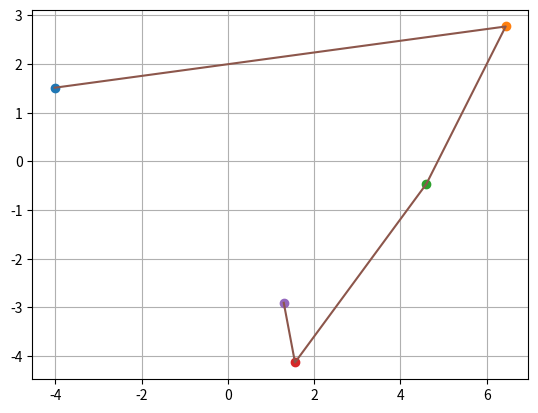

This chart was generated by the following Python code:
# -*- coding: utf-8 -*-
"""
Created on Mon Mar  9 15:52:02 2020

@author: vinch
"""

import random as rd
import numpy as np
import matplotlib.pyplot as plt

Nb_arrets = 7

class Arret:
    def __init__(self):
        self.x = rd.uniform(-10,10)
        self.y = rd.uniform(-10,10)

Arrets = []
for i in range(Nb_arrets):
    Arrets.append(Arret())

Gare_centrale = rd.choice(Arrets)

def D_build(Arrets):
    D = np.zeros([Nb_arrets, Nb_arrets])
    for i in range(Nb_arrets):
        for j in range(i, Nb_arrets):
            D[i,j] = np.sqrt(abs(Arrets[i].x - Arrets[j].x)**2 + abs(Arrets[i].y - Arrets[j].y)**2)
            D[j,i] = D[i,j]
    return D

D = D_build(Arrets)



def display_arret(a):
    plt.plot(a.x,a.y, 'o')

def display_track(track):
    X = [track[i].x for i in range(len(track))]
    Y = [track[i].y for i in range(len(track))]
    plt.plot(X,Y)


test = [Arret() for i in range(5)]

for a in test:
    display_arret(a)

display_track(test)


plt.grid()
plt.show()
